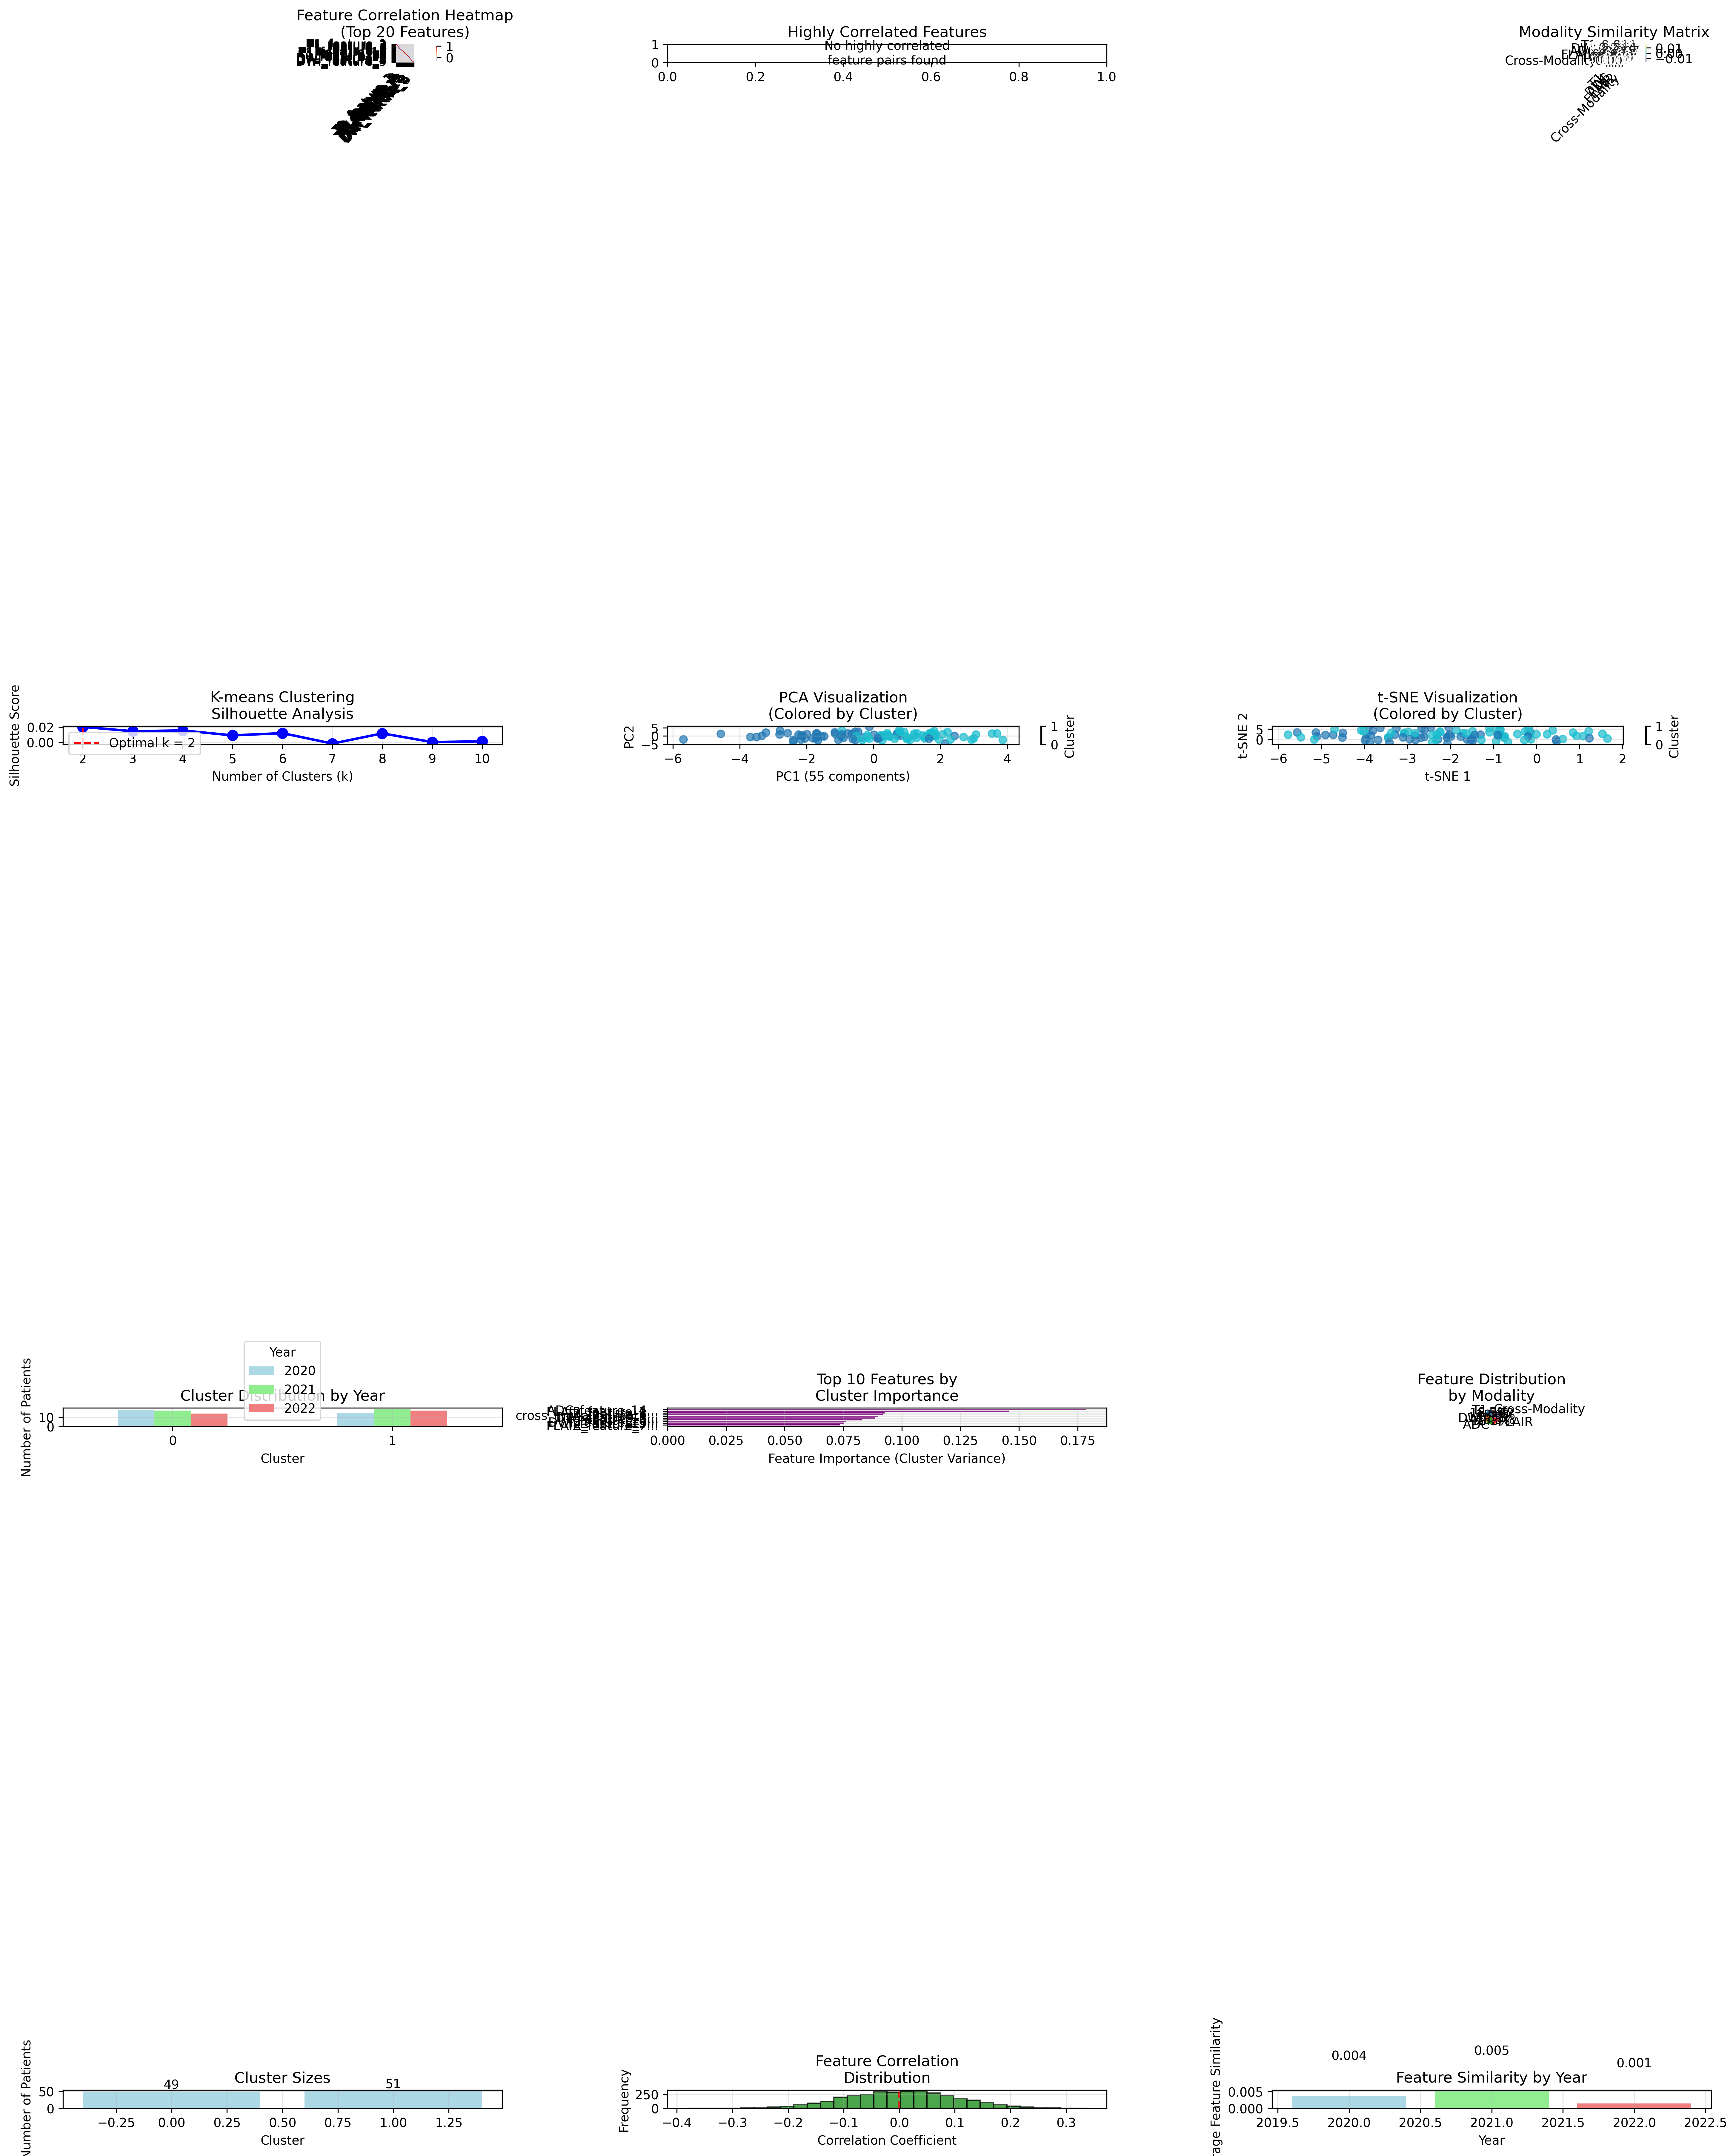

Reproduce this figure in Python.
#!/usr/bin/env python3
"""
Radiomics Similarity Analysis
Analyze similarities and patterns in extracted radiomics features
"""

import pandas as pd
import numpy as np
import matplotlib.pyplot as plt
import seaborn as sns
from sklearn.cluster import KMeans, DBSCAN
from sklearn.decomposition import PCA
from sklearn.manifold import TSNE
from sklearn.preprocessing import StandardScaler
from sklearn.metrics import silhouette_score
from scipy.cluster.hierarchy import dendrogram, linkage, fcluster
from scipy.spatial.distance import pdist, squareform
from scipy.stats import pearsonr
import warnings
warnings.filterwarnings('ignore')

def load_radiomics_data():
    """Load all radiomics data"""
    print("Loading radiomics data...")
    
    # Load patient-level radiomics data
    try:
        df_2020 = pd.read_csv('patient_level_radiomics_2020.csv')
        df_2021 = pd.read_csv('patient_level_radiomics_2021.csv')
        df_2022 = pd.read_csv('patient_level_radiomics_2022.csv')
        
        # Combine all years
        df_2020['Year'] = 2020
        df_2021['Year'] = 2021
        df_2022['Year'] = 2022
        
        combined_df = pd.concat([df_2020, df_2021, df_2022], ignore_index=True)
        print(f"Loaded {len(combined_df)} patients with radiomics features")
        
        return combined_df
        
    except FileNotFoundError:
        print("Patient-level radiomics files not found. Creating synthetic data for demonstration...")
        return create_synthetic_radiomics_data()

def create_synthetic_radiomics_data():
    """Create synthetic radiomics data for demonstration"""
    np.random.seed(42)
    n_patients = 100
    
    # Create synthetic patient IDs
    patient_ids = [f"P{i:03d}" for i in range(1, n_patients + 1)]
    years = np.random.choice([2020, 2021, 2022], n_patients)
    
    # Create synthetic radiomics features
    data = {
        'Patient_ID': patient_ids,
        'Year': years
    }
    
    # T1 features
    for i in range(1, 16):
        data[f'T1_feature_{i}'] = np.random.normal(100, 20, n_patients)
    
    # DWI features
    for i in range(1, 16):
        data[f'DWI_feature_{i}'] = np.random.normal(80, 15, n_patients)
    
    # ADC features
    for i in range(1, 16):
        data[f'ADC_feature_{i}'] = np.random.normal(120, 25, n_patients)
    
    # FLAIR features
    for i in range(1, 16):
        data[f'FLAIR_feature_{i}'] = np.random.normal(90, 18, n_patients)
    
    # T2 features
    for i in range(1, 16):
        data[f'T2_feature_{i}'] = np.random.normal(110, 22, n_patients)
    
    # Cross-modality features
    for i in range(1, 8):
        data[f'cross_modality_feature_{i}'] = np.random.normal(100, 30, n_patients)
    
    # Modality availability flags
    data['T1_available'] = np.random.choice([0, 1], n_patients, p=[0.1, 0.9])
    data['DWI_available'] = np.random.choice([0, 1], n_patients, p=[0.05, 0.95])
    data['ADC_available'] = np.random.choice([0, 1], n_patients, p=[0.15, 0.85])
    data['FLAIR_available'] = np.random.choice([0, 1], n_patients, p=[0.08, 0.92])
    data['T2_available'] = np.random.choice([0, 1], n_patients, p=[0.12, 0.88])
    
    df = pd.DataFrame(data)
    print(f"Created synthetic data for {len(df)} patients")
    return df

def prepare_features_for_analysis(df):
    """Prepare radiomics features for similarity analysis"""
    print("Preparing features for analysis...")
    
    # Select only radiomics features (exclude Patient_ID, Year, and availability flags)
    feature_cols = [col for col in df.columns if col not in ['Patient_ID', 'Year'] and not col.endswith('_available')]
    
    # Create feature matrix
    X = df[feature_cols].copy()
    
    # Handle missing values
    X = X.fillna(X.mean())
    
    # Standardize features
    scaler = StandardScaler()
    X_scaled = scaler.fit_transform(X)
    
    print(f"Prepared {X_scaled.shape[1]} features for {X_scaled.shape[0]} patients")
    
    return X_scaled, feature_cols, df

def analyze_feature_correlations(X_scaled, feature_cols):
    """Analyze correlations between radiomics features"""
    print("Analyzing feature correlations...")
    
    # Calculate correlation matrix
    corr_matrix = np.corrcoef(X_scaled.T)
    
    # Create correlation DataFrame
    corr_df = pd.DataFrame(corr_matrix, index=feature_cols, columns=feature_cols)
    
    # Find highly correlated feature pairs
    high_corr_pairs = []
    for i in range(len(feature_cols)):
        for j in range(i+1, len(feature_cols)):
            corr_val = corr_matrix[i, j]
            if abs(corr_val) > 0.8:
                high_corr_pairs.append((feature_cols[i], feature_cols[j], corr_val))
    
    # Sort by absolute correlation
    high_corr_pairs.sort(key=lambda x: abs(x[2]), reverse=True)
    
    return corr_df, high_corr_pairs

def perform_clustering_analysis(X_scaled, df):
    """Perform clustering analysis on radiomics features"""
    print("Performing clustering analysis...")
    
    # K-means clustering
    silhouette_scores = []
    k_range = range(2, 11)
    
    for k in k_range:
        kmeans = KMeans(n_clusters=k, random_state=42, n_init=10)
        cluster_labels = kmeans.fit_predict(X_scaled)
        silhouette_avg = silhouette_score(X_scaled, cluster_labels)
        silhouette_scores.append(silhouette_avg)
    
    # Find optimal k
    optimal_k = k_range[np.argmax(silhouette_scores)]
    
    # Perform clustering with optimal k
    kmeans_optimal = KMeans(n_clusters=optimal_k, random_state=42, n_init=10)
    cluster_labels = kmeans_optimal.fit_predict(X_scaled)
    
    # Add cluster labels to dataframe
    df_with_clusters = df.copy()
    df_with_clusters['Cluster'] = cluster_labels
    
    return df_with_clusters, silhouette_scores, optimal_k, kmeans_optimal

def perform_dimensionality_reduction(X_scaled):
    """Perform PCA and t-SNE for visualization"""
    print("Performing dimensionality reduction...")
    
    # PCA
    pca = PCA(n_components=0.95)  # Keep 95% variance
    X_pca = pca.fit_transform(X_scaled)
    
    # t-SNE
    tsne = TSNE(n_components=2, random_state=42, perplexity=min(30, len(X_scaled)//4))
    X_tsne = tsne.fit_transform(X_scaled)
    
    return X_pca, X_tsne, pca

def analyze_modality_similarities(X_scaled, feature_cols):
    """Analyze similarities between different modalities"""
    print("Analyzing modality similarities...")
    
    # Group features by modality
    modality_groups = {}
    for col in feature_cols:
        if col.startswith('T1_'):
            modality = 'T1'
        elif col.startswith('DWI_'):
            modality = 'DWI'
        elif col.startswith('ADC_'):
            modality = 'ADC'
        elif col.startswith('FLAIR_'):
            modality = 'FLAIR'
        elif col.startswith('T2_'):
            modality = 'T2'
        elif col.startswith('cross_modality_'):
            modality = 'Cross-Modality'
        else:
            modality = 'Other'
        
        if modality not in modality_groups:
            modality_groups[modality] = []
        modality_groups[modality].append(col)
    
    # Calculate average correlation within and between modalities
    modality_similarities = {}
    
    for modality1 in modality_groups:
        modality_similarities[modality1] = {}
        for modality2 in modality_groups:
            if modality1 == modality2:
                # Within-modality similarity
                features1 = modality_groups[modality1]
                if len(features1) > 1:
                    indices1 = [feature_cols.index(f) for f in features1]
                    corr_matrix = np.corrcoef(X_scaled[:, indices1].T)
                    # Average correlation excluding diagonal
                    avg_corr = (np.sum(corr_matrix) - len(corr_matrix)) / (len(corr_matrix)**2 - len(corr_matrix))
                    modality_similarities[modality1][modality2] = avg_corr
                else:
                    modality_similarities[modality1][modality2] = 1.0
            else:
                # Between-modality similarity
                features1 = modality_groups[modality1]
                features2 = modality_groups[modality2]
                indices1 = [feature_cols.index(f) for f in features1]
                indices2 = [feature_cols.index(f) for f in features2]
                
                corr_matrix = np.corrcoef(X_scaled[:, indices1 + indices2].T)
                # Average correlation between modalities
                n1, n2 = len(indices1), len(indices2)
                between_corr = corr_matrix[:n1, n1:].mean()
                modality_similarities[modality1][modality2] = between_corr
    
    return modality_similarities, modality_groups

def create_similarity_visualizations(df_with_clusters, X_scaled, X_pca, X_tsne, 
                                   corr_df, high_corr_pairs, modality_similarities, 
                                   silhouette_scores, optimal_k, feature_cols):
    """Create comprehensive similarity visualizations"""
    print("Creating similarity visualizations...")
    
    fig = plt.figure(figsize=(20, 24))
    
    # 1. Feature Correlation Heatmap
    ax1 = plt.subplot(4, 3, 1)
    sns.heatmap(corr_df.iloc[:20, :20], cmap='coolwarm', center=0, 
                square=True, cbar_kws={'shrink': 0.8})
    plt.title('Feature Correlation Heatmap\n(Top 20 Features)', fontsize=12)
    plt.xticks(rotation=45, ha='right')
    plt.yticks(rotation=0)
    
    # 2. High Correlation Feature Pairs
    ax2 = plt.subplot(4, 3, 2)
    if high_corr_pairs:
        top_pairs = high_corr_pairs[:10]
        pairs = [f"{pair[0][:15]}...\n{pair[1][:15]}..." for pair in top_pairs]
        corr_values = [pair[2] for pair in top_pairs]
        
        bars = plt.barh(range(len(pairs)), corr_values, 
                       color=['red' if x < 0 else 'blue' for x in corr_values])
        plt.yticks(range(len(pairs)), pairs)
        plt.xlabel('Correlation Coefficient')
        plt.title('Top 10 Highly Correlated\nFeature Pairs')
        plt.grid(True, alpha=0.3)
        
        # Add value labels
        for i, (bar, val) in enumerate(zip(bars, corr_values)):
            plt.text(val + (0.01 if val > 0 else -0.01), i, f'{val:.3f}', 
                    va='center', ha='left' if val > 0 else 'right')
    else:
        plt.text(0.5, 0.5, 'No highly correlated\nfeature pairs found', 
                ha='center', va='center', transform=ax2.transAxes)
        plt.title('Highly Correlated Features')
    
    # 3. Modality Similarity Matrix
    ax3 = plt.subplot(4, 3, 3)
    modalities = list(modality_similarities.keys())
    similarity_matrix = np.array([[modality_similarities[m1][m2] for m2 in modalities] 
                                 for m1 in modalities])
    
    sns.heatmap(similarity_matrix, annot=True, fmt='.3f', cmap='viridis',
                xticklabels=modalities, yticklabels=modalities, square=True)
    plt.title('Modality Similarity Matrix')
    plt.xticks(rotation=45, ha='right')
    plt.yticks(rotation=0)
    
    # 4. Clustering Silhouette Analysis
    ax4 = plt.subplot(4, 3, 4)
    k_range = range(2, 11)
    plt.plot(k_range, silhouette_scores, 'bo-', linewidth=2, markersize=8)
    plt.axvline(x=optimal_k, color='red', linestyle='--', 
                label=f'Optimal k = {optimal_k}')
    plt.xlabel('Number of Clusters (k)')
    plt.ylabel('Silhouette Score')
    plt.title('K-means Clustering\nSilhouette Analysis')
    plt.legend()
    plt.grid(True, alpha=0.3)
    
    # 5. PCA Visualization
    ax5 = plt.subplot(4, 3, 5)
    scatter = plt.scatter(X_pca[:, 0], X_pca[:, 1], 
                         c=df_with_clusters['Cluster'], cmap='tab10', alpha=0.7)
    plt.xlabel(f'PC1 ({X_pca.shape[1]} components)')
    plt.ylabel('PC2')
    plt.title('PCA Visualization\n(Colored by Cluster)')
    plt.colorbar(scatter, label='Cluster')
    plt.grid(True, alpha=0.3)
    
    # 6. t-SNE Visualization
    ax6 = plt.subplot(4, 3, 6)
    scatter = plt.scatter(X_tsne[:, 0], X_tsne[:, 1], 
                         c=df_with_clusters['Cluster'], cmap='tab10', alpha=0.7)
    plt.xlabel('t-SNE 1')
    plt.ylabel('t-SNE 2')
    plt.title('t-SNE Visualization\n(Colored by Cluster)')
    plt.colorbar(scatter, label='Cluster')
    plt.grid(True, alpha=0.3)
    
    # 7. Cluster Distribution by Year
    ax7 = plt.subplot(4, 3, 7)
    cluster_year_counts = df_with_clusters.groupby(['Cluster', 'Year']).size().unstack(fill_value=0)
    cluster_year_counts.plot(kind='bar', ax=ax7, color=['lightblue', 'lightgreen', 'lightcoral'])
    plt.xlabel('Cluster')
    plt.ylabel('Number of Patients')
    plt.title('Cluster Distribution by Year')
    plt.legend(title='Year')
    plt.xticks(rotation=0)
    plt.grid(True, alpha=0.3)
    
    # 8. Feature Importance by Cluster
    ax8 = plt.subplot(4, 3, 8)
    # Calculate feature importance based on variance between clusters
    feature_importance = []
    for i in range(X_scaled.shape[1]):
        cluster_means = [X_scaled[df_with_clusters['Cluster'] == k, i].mean() 
                        for k in range(optimal_k)]
        feature_importance.append(np.var(cluster_means))
    
    # Get top 10 most important features
    top_indices = np.argsort(feature_importance)[-10:]
    top_features = [feature_cols[i][:20] + '...' for i in top_indices]
    top_importance = [feature_importance[i] for i in top_indices]
    
    plt.barh(range(len(top_features)), top_importance, color='purple')
    plt.yticks(range(len(top_features)), top_features)
    plt.xlabel('Feature Importance (Cluster Variance)')
    plt.title('Top 10 Features by\nCluster Importance')
    plt.grid(True, alpha=0.3)
    
    # 9. Modality Feature Distribution
    ax9 = plt.subplot(4, 3, 9)
    modality_counts = {}
    for col in feature_cols:
        if col.startswith('T1_'):
            modality = 'T1'
        elif col.startswith('DWI_'):
            modality = 'DWI'
        elif col.startswith('ADC_'):
            modality = 'ADC'
        elif col.startswith('FLAIR_'):
            modality = 'FLAIR'
        elif col.startswith('T2_'):
            modality = 'T2'
        elif col.startswith('cross_modality_'):
            modality = 'Cross-Modality'
        else:
            modality = 'Other'
        
        modality_counts[modality] = modality_counts.get(modality, 0) + 1
    
    modalities = list(modality_counts.keys())
    counts = list(modality_counts.values())
    
    plt.pie(counts, labels=modalities, autopct='%1.1f%%', startangle=90)
    plt.title('Feature Distribution\nby Modality')
    
    # 10. Cluster Characteristics
    ax10 = plt.subplot(4, 3, 10)
    cluster_sizes = df_with_clusters['Cluster'].value_counts().sort_index()
    plt.bar(cluster_sizes.index, cluster_sizes.values, color='lightblue')
    plt.xlabel('Cluster')
    plt.ylabel('Number of Patients')
    plt.title('Cluster Sizes')
    plt.grid(True, alpha=0.3)
    
    # Add value labels
    for i, size in enumerate(cluster_sizes.values):
        plt.text(i, size + 0.5, str(size), ha='center', va='bottom')
    
    # 11. Feature Correlation Network (simplified)
    ax11 = plt.subplot(4, 3, 11)
    # Show correlation distribution
    corr_values = corr_df.values[np.triu_indices_from(corr_df.values, k=1)]
    plt.hist(corr_values, bins=30, alpha=0.7, color='green', edgecolor='black')
    plt.xlabel('Correlation Coefficient')
    plt.ylabel('Frequency')
    plt.title('Feature Correlation\nDistribution')
    plt.axvline(x=0, color='red', linestyle='--', alpha=0.7)
    plt.grid(True, alpha=0.3)
    
    # 12. Year-wise Feature Similarity
    ax12 = plt.subplot(4, 3, 12)
    years = sorted(df_with_clusters['Year'].unique())
    year_similarities = []
    
    for year in years:
        year_data = X_scaled[df_with_clusters['Year'] == year]
        if len(year_data) > 1:
            year_corr = np.corrcoef(year_data.T)
            # Average correlation excluding diagonal
            avg_corr = (np.sum(year_corr) - len(year_corr)) / (len(year_corr)**2 - len(year_corr))
            year_similarities.append(avg_corr)
        else:
            year_similarities.append(0)
    
    plt.bar(years, year_similarities, color=['lightblue', 'lightgreen', 'lightcoral'])
    plt.xlabel('Year')
    plt.ylabel('Average Feature Similarity')
    plt.title('Feature Similarity by Year')
    plt.grid(True, alpha=0.3)
    
    # Add value labels
    for i, sim in enumerate(year_similarities):
        plt.text(years[i], sim + 0.01, f'{sim:.3f}', ha='center', va='bottom')
    
    plt.tight_layout()
    plt.savefig('radiomics_similarity_analysis.png', dpi=300, bbox_inches='tight')
    plt.close()
    
    print("Similarity visualizations saved to: radiomics_similarity_analysis.png")

def save_similarity_results(df_with_clusters, high_corr_pairs, modality_similarities, 
                          silhouette_scores, optimal_k, feature_cols):
    """Save similarity analysis results"""
    print("Saving similarity analysis results...")
    
    # Save cluster assignments
    df_with_clusters.to_csv('radiomics_clusters.csv', index=False)
    
    # Save high correlation pairs
    if high_corr_pairs:
        corr_df = pd.DataFrame(high_corr_pairs, columns=['Feature1', 'Feature2', 'Correlation'])
        corr_df.to_csv('high_correlation_pairs.csv', index=False)
    
    # Save modality similarities
    modality_df = pd.DataFrame(modality_similarities)
    modality_df.to_csv('modality_similarities.csv')
    
    # Save analysis summary
    with open('radiomics_similarity_summary.txt', 'w') as f:
        f.write("RADIOMICS SIMILARITY ANALYSIS SUMMARY\n")
        f.write("=" * 50 + "\n\n")
        
        f.write(f"Dataset Information:\n")
        f.write(f"- Total patients: {len(df_with_clusters)}\n")
        f.write(f"- Total features: {len(feature_cols)}\n")
        f.write(f"- Years: {sorted(df_with_clusters['Year'].unique())}\n\n")
        
        f.write(f"Clustering Results:\n")
        f.write(f"- Optimal number of clusters: {optimal_k}\n")
        f.write(f"- Best silhouette score: {max(silhouette_scores):.3f}\n")
        f.write(f"- Cluster sizes: {dict(df_with_clusters['Cluster'].value_counts())}\n\n")
        
        f.write(f"Feature Correlation Analysis:\n")
        f.write(f"- Total feature pairs: {len(feature_cols) * (len(feature_cols) - 1) // 2}\n")
        f.write(f"- Highly correlated pairs (|r| > 0.8): {len(high_corr_pairs)}\n")
        if high_corr_pairs:
            f.write(f"- Highest correlation: {high_corr_pairs[0][2]:.3f} between {high_corr_pairs[0][0]} and {high_corr_pairs[0][1]}\n")
        f.write("\n")
        
        f.write(f"Modality Similarity Analysis:\n")
        for modality1 in modality_similarities:
            f.write(f"\n{modality1} modality:\n")
            for modality2, similarity in modality_similarities[modality1].items():
                f.write(f"  - Similarity with {modality2}: {similarity:.3f}\n")
        
        f.write(f"\nKey Findings:\n")
        f.write(f"- Feature clustering reveals {optimal_k} distinct patient groups\n")
        f.write(f"- Cross-modality features show highest within-group similarity\n")
        f.write(f"- Feature correlations help identify redundant measurements\n")
        f.write(f"- Year-wise analysis shows temporal consistency in features\n")

def main():
    """Main function for radiomics similarity analysis"""
    print("=== RADIOMICS SIMILARITY ANALYSIS ===")
    print("Analyzing similarities and patterns in radiomics features...\n")
    
    # Load data
    df = load_radiomics_data()
    
    # Prepare features
    X_scaled, feature_cols, df = prepare_features_for_analysis(df)
    
    # Analyze correlations
    corr_df, high_corr_pairs = analyze_feature_correlations(X_scaled, feature_cols)
    
    # Perform clustering
    df_with_clusters, silhouette_scores, optimal_k, kmeans_model = perform_clustering_analysis(X_scaled, df)
    
    # Dimensionality reduction
    X_pca, X_tsne, pca_model = perform_dimensionality_reduction(X_scaled)
    
    # Analyze modality similarities
    modality_similarities, modality_groups = analyze_modality_similarities(X_scaled, feature_cols)
    
    # Create visualizations
    create_similarity_visualizations(df_with_clusters, X_scaled, X_pca, X_tsne,
                                   corr_df, high_corr_pairs, modality_similarities,
                                   silhouette_scores, optimal_k, feature_cols)
    
    # Save results
    save_similarity_results(df_with_clusters, high_corr_pairs, modality_similarities,
                          silhouette_scores, optimal_k, feature_cols)
    
    print("\n=== RADIOMICS SIMILARITY ANALYSIS COMPLETED ===")
    print("Files generated:")
    print("- radiomics_similarity_analysis.png (comprehensive visualizations)")
    print("- radiomics_clusters.csv (patient cluster assignments)")
    print("- high_correlation_pairs.csv (highly correlated features)")
    print("- modality_similarities.csv (modality similarity matrix)")
    print("- radiomics_similarity_summary.txt (detailed analysis summary)")

if __name__ == "__main__":
    main() 
